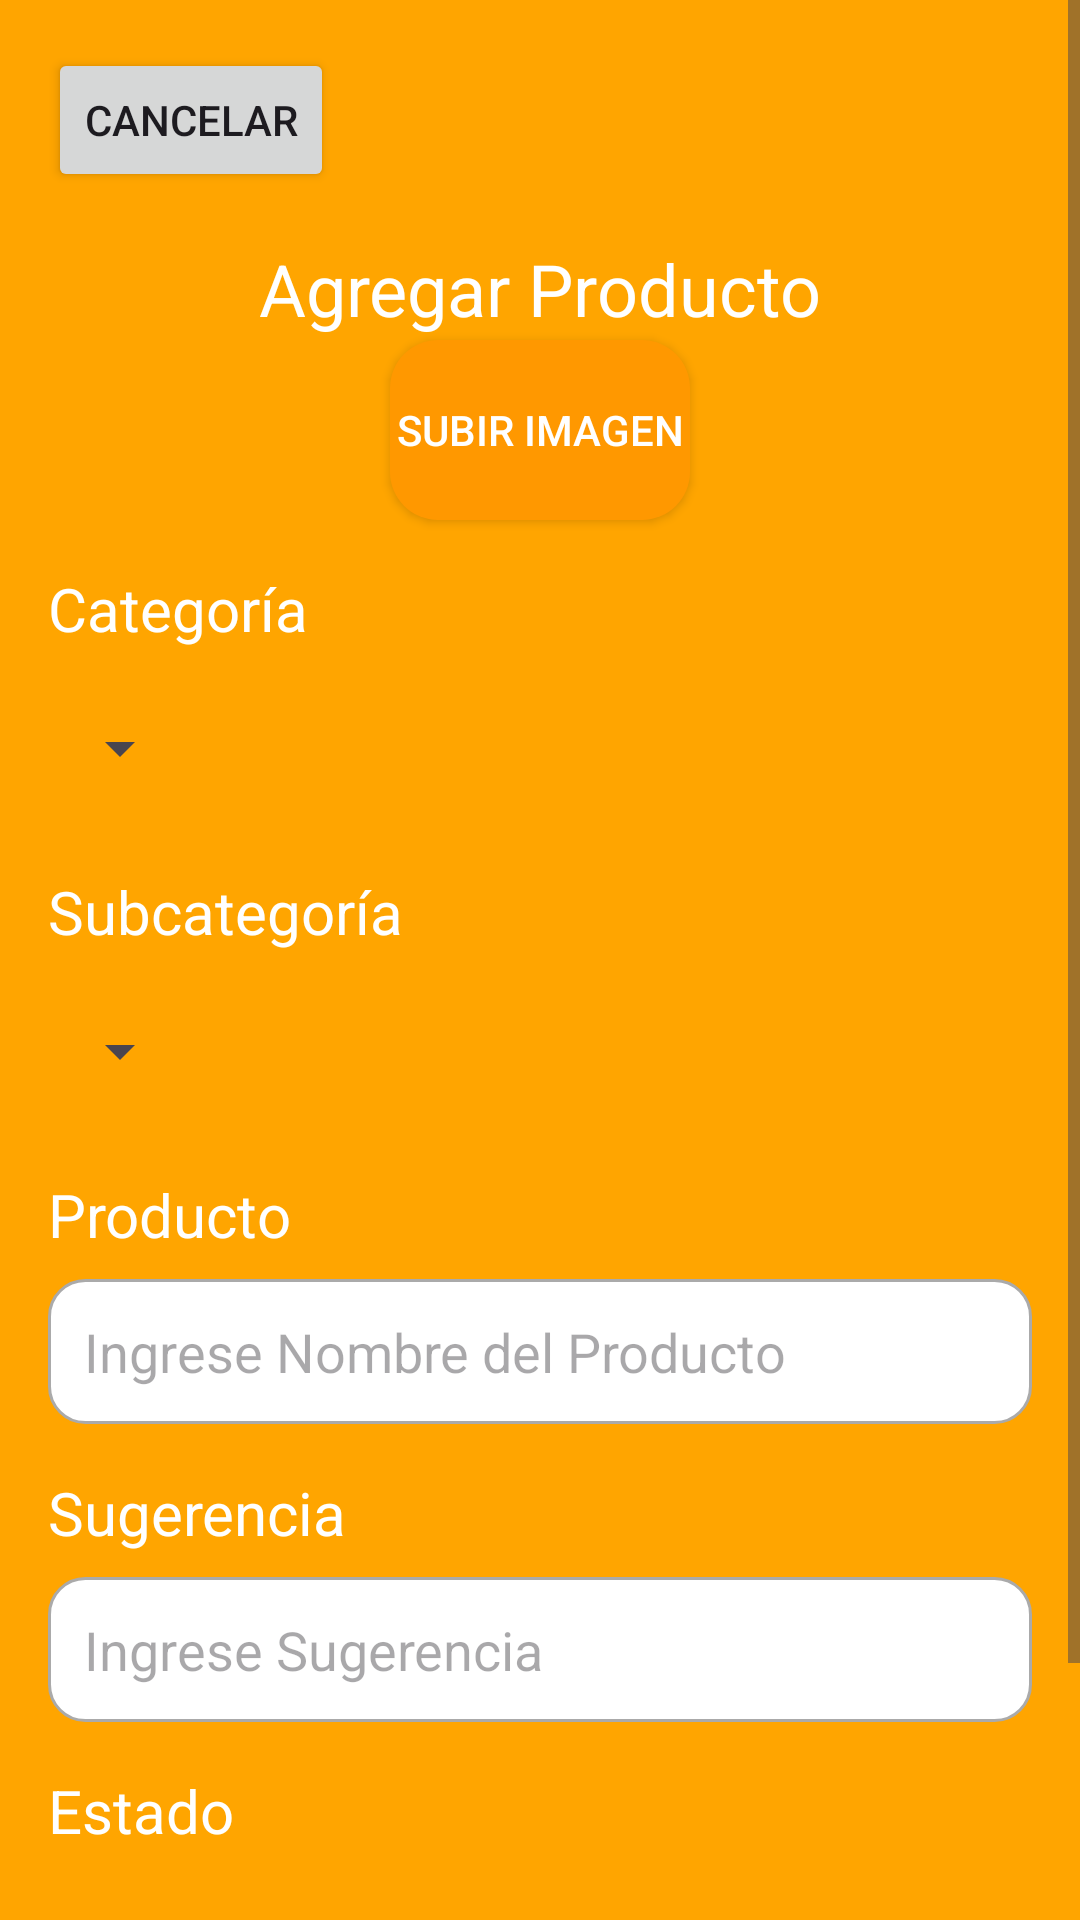

The Android layout XML behind this screen, and the referenced resources:
<!-- AndroidManifest.xml: application theme Theme.AppAlbergue -->
<!-- res/layout/producto_registrar.xml -->
<?xml version="1.0" encoding="utf-8"?>
<ScrollView xmlns:android="http://schemas.android.com/apk/res/android"
    android:layout_width="match_parent"
    android:layout_height="match_parent">

    <RelativeLayout
        android:layout_width="match_parent"
        android:layout_height="wrap_content"
        android:background="#FFA500"> 

        
        <Button
            android:id="@+id/button_cancel"
            android:layout_width="wrap_content"
            android:layout_height="wrap_content"
            android:text="Cancelar"
            android:layout_alignParentStart="true"
            android:layout_alignParentTop="true"
            android:layout_margin="16dp" />

        
        <TextView
            android:id="@+id/text_agregar_producto"
            android:layout_width="wrap_content"
            android:layout_height="wrap_content"
            android:text="Agregar Producto"
            android:textSize="24sp"
            android:textColor="#FFFFFF"
            android:layout_centerHorizontal="true"
            android:layout_marginTop="80dp" />

        
        <Button
            android:id="@+id/button_subir_imagen"
            android:layout_width="100dp"
            android:layout_height="60dp"
            android:text="Subir Imagen"
            android:layout_below="@id/text_agregar_producto"
            android:layout_centerHorizontal="true"
            android:layout_marginTop="1dp"
            android:background="@drawable/button_square_shape"
            android:textColor="#FFFFFF" />

        
        <ImageView
            android:id="@+id/image_view_producto"
            android:layout_width="200dp"
            android:layout_height="200dp"
            android:layout_below="@id/button_subir_imagen"
            android:layout_centerHorizontal="true"
            android:layout_marginTop="16dp"
            android:contentDescription="Imagen del Producto"
            android:scaleType="centerCrop"
            android:visibility="gone" /> 

        
        <TextView
            android:id="@+id/text_categoria"
            android:layout_width="wrap_content"
            android:layout_height="wrap_content"
            android:text="Categoría"
            android:textSize="20sp"
            android:textColor="#FFFFFF"
            android:layout_below="@id/image_view_producto"
            android:layout_alignParentStart="true"
            android:layout_marginTop="16dp"
            android:layout_marginStart="16dp" />

        
        <Spinner
            android:id="@+id/spinner_categoria"
            android:layout_width="wrap_content"
            android:layout_height="50dp"
            android:layout_below="@id/text_categoria"
            android:layout_alignParentStart="true"
            android:layout_marginTop="8dp"
            android:layout_marginStart="16dp"
            android:padding="8dp" />

        <TextView
            android:id="@+id/text_subcategoria"
            android:layout_width="wrap_content"
            android:layout_height="wrap_content"
            android:text="Subcategoría"
            android:textSize="20sp"
            android:textColor="#FFFFFF"
            android:layout_below="@id/spinner_categoria"
            android:layout_alignParentStart="true"
            android:layout_marginTop="16dp"
            android:layout_marginStart="16dp" />

        <Spinner
            android:id="@+id/spinner_subcategoria"
            android:layout_width="wrap_content"
            android:layout_height="50dp"
            android:layout_below="@id/text_subcategoria"
            android:layout_alignParentStart="true"
            android:layout_marginTop="8dp"
            android:padding="8dp"
            android:layout_marginStart="16dp" />

        <TextView
            android:id="@+id/text_producto"
            android:layout_width="wrap_content"
            android:layout_height="wrap_content"
            android:text="Producto"
            android:textSize="20sp"
            android:textColor="#FFFFFF"
            android:layout_below="@id/spinner_subcategoria"
            android:layout_alignParentStart="true"
            android:layout_marginTop="16dp"
            android:layout_marginStart="16dp" />

        <EditText
            android:id="@+id/edittext_producto"
            android:layout_width="match_parent"
            android:layout_height="wrap_content"
            android:hint="Ingrese Nombre del Producto"
            android:layout_below="@id/text_producto"
            android:layout_marginTop="8dp"
            android:layout_marginStart="16dp"
            android:layout_marginEnd="16dp"
            android:padding="12dp"
            android:background="@drawable/edittext_background" />

        <TextView
            android:id="@+id/text_sugerencia"
            android:layout_width="wrap_content"
            android:layout_height="wrap_content"
            android:text="Sugerencia"
            android:textSize="20sp"
            android:textColor="#FFFFFF"
            android:layout_below="@id/edittext_producto"
            android:layout_alignParentStart="true"
            android:layout_marginTop="16dp"
            android:layout_marginStart="16dp" />

        <EditText
            android:id="@+id/edittext_sugerencia"
            android:layout_width="match_parent"
            android:layout_height="wrap_content"
            android:hint="Ingrese Sugerencia"
            android:layout_below="@id/text_sugerencia"
            android:layout_marginTop="8dp"
            android:layout_marginStart="16dp"
            android:layout_marginEnd="16dp"
            android:padding="12dp"
            android:background="@drawable/edittext_background" />

        <TextView
            android:id="@+id/text_estado"
            android:layout_width="wrap_content"
            android:layout_height="wrap_content"
            android:text="Estado"
            android:textSize="20sp"
            android:textColor="#FFFFFF"
            android:layout_below="@id/edittext_sugerencia"
            android:layout_alignParentStart="true"
            android:layout_marginTop="16dp"
            android:layout_marginStart="16dp" />

        <Spinner
            android:id="@+id/spinner_estado"
            android:layout_width="match_parent"
            android:layout_height="wrap_content"
            android:minHeight="56dp"
            android:layout_below="@id/text_estado"
            android:layout_alignParentStart="true"
            android:layout_marginTop="8dp"
            android:padding="16dp" />

        <Button
            android:id="@+id/button_registrar_producto"
            android:layout_width="match_parent"
            android:layout_height="wrap_content"
            android:text="Registrar Producto"
            android:layout_below="@id/spinner_estado"
            android:layout_marginTop="10dp"
            android:padding="12dp"
            android:background="@drawable/button_square_shape"
            android:textColor="#FFFFFF" />

    </RelativeLayout>
</ScrollView>
<!-- resources referenced by this layout -->
<resources>
  <!-- drawable button_square_shape (drawable) -->
  <?xml version="1.0" encoding="utf-8"?>
  <selector xmlns:android="http://schemas.android.com/apk/res/android">
      <item android:state_pressed="true">
          <shape android:shape="rectangle">
              <solid android:color="#FF5722"/> 
              <corners android:radius="16dp"/> 
          </shape>
      </item>
      <item>
          <shape android:shape="rectangle">
              <solid android:color="#FF9800"/> 
              <corners android:radius="16dp"/>
          </shape>
      </item>
  </selector>
  <!-- drawable edittext_background (drawable) -->
  <shape xmlns:android="http://schemas.android.com/apk/res/android">
      <solid android:color="@android:color/white"/>
      <corners android:radius="12dp"/>
      <stroke
          android:width="1dp"
          android:color="@android:color/darker_gray"/>
  </shape>
  <style name="Theme.AppAlbergue" parent="Base.Theme.AppAlbergue" />
  <style name="Base.Theme.AppAlbergue" parent="Theme.Material3.DayNight.NoActionBar">
          
          
      </style>
</resources>
